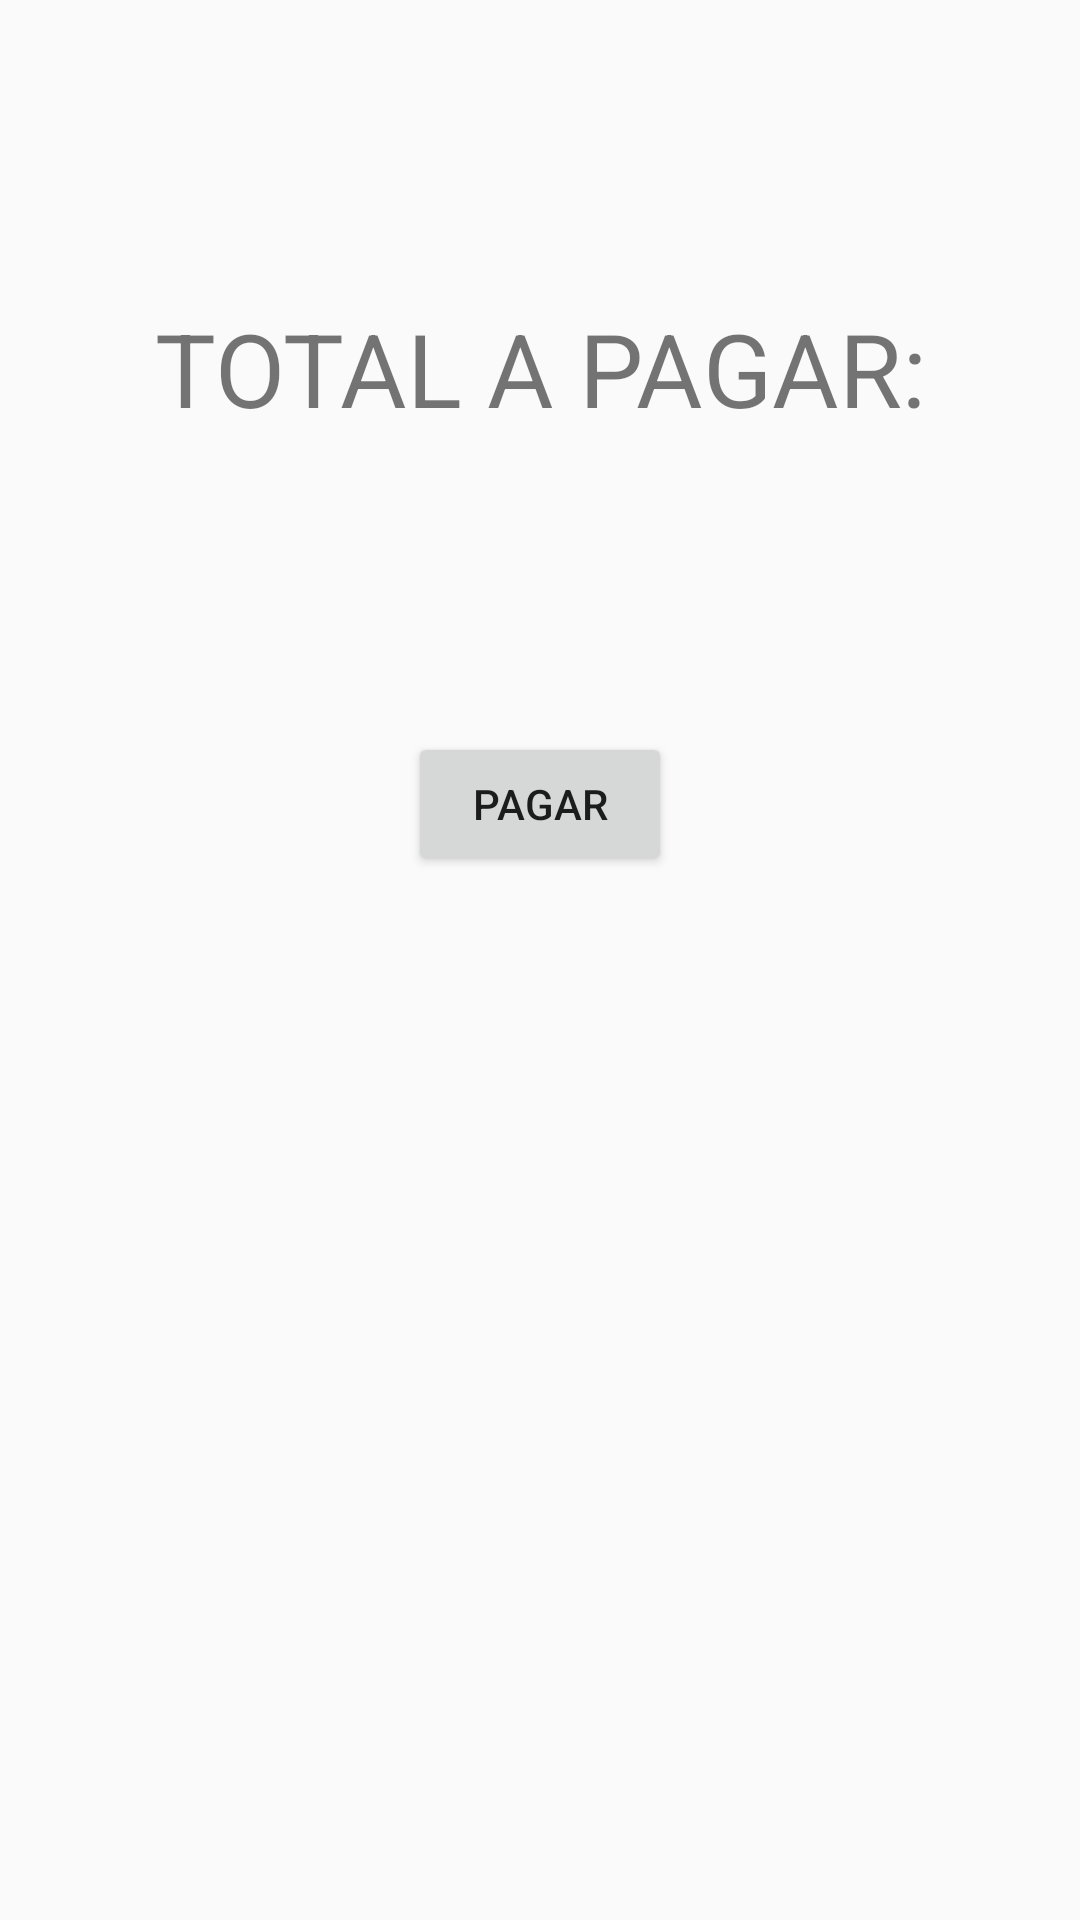

Android layout source for this screen:
<!-- AndroidManifest.xml: application theme Theme.AppCompat.Light.NoActionBar -->
<!-- res/layout/activity_main3.xml -->
<?xml version="1.0" encoding="utf-8"?>
<androidx.constraintlayout.widget.ConstraintLayout xmlns:android="http://schemas.android.com/apk/res/android"
    xmlns:app="http://schemas.android.com/apk/res-auto"
    xmlns:tools="http://schemas.android.com/tools"
    android:layout_width="match_parent"
    android:layout_height="match_parent"
    tools:context=".MainActivity3">

    <TextView
        android:id="@+id/textView10"
        android:layout_width="0dp"
        android:layout_height="wrap_content"
        android:layout_marginTop="100dp"
        android:text="TOTAL A PAGAR:"
        android:textAlignment="center"
        android:textSize="34sp"
        app:layout_constraintEnd_toEndOf="parent"
        app:layout_constraintStart_toStartOf="parent"
        app:layout_constraintTop_toTopOf="parent" />

    <Button
        android:id="@+id/btpago"
        android:layout_width="wrap_content"
        android:layout_height="wrap_content"
        android:layout_marginTop="16dp"
        android:text="PAGAR"
        app:layout_constraintEnd_toEndOf="@+id/tvpago"
        app:layout_constraintStart_toStartOf="@+id/tvpago"
        app:layout_constraintTop_toBottomOf="@+id/tvpago" />

    <TextView
        android:id="@+id/tvpago"
        android:layout_width="wrap_content"
        android:layout_height="wrap_content"
        android:layout_marginTop="16dp"
        android:textSize="50sp"
        app:layout_constraintEnd_toEndOf="parent"
        app:layout_constraintStart_toStartOf="parent"
        app:layout_constraintTop_toBottomOf="@+id/textView10" />
</androidx.constraintlayout.widget.ConstraintLayout>
<!-- resources referenced by this layout -->
<resources>

</resources>
